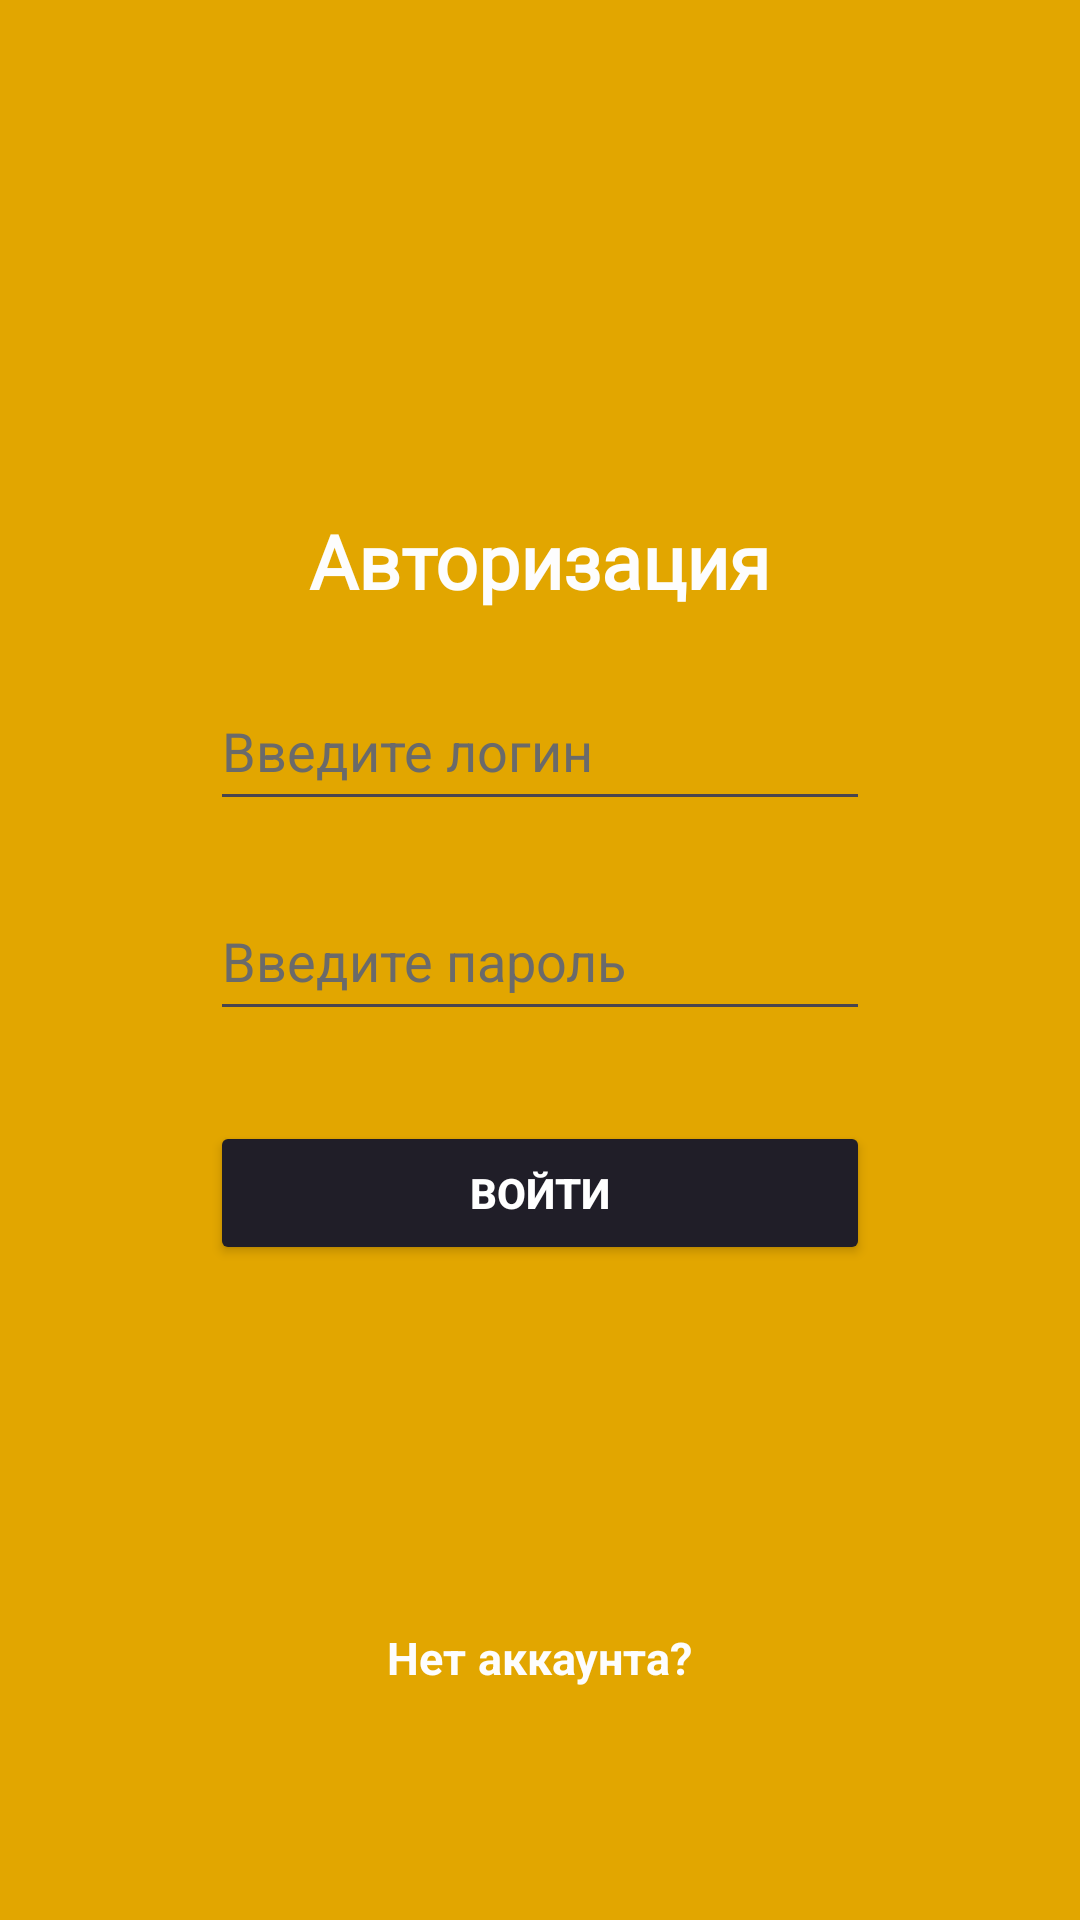

Write the Android layout XML for this screen, with the resource values it uses.
<!-- AndroidManifest.xml: application theme Theme.ITProggerNew -->
<!-- res/layout/activity_auth.xml -->
<?xml version="1.0" encoding="utf-8"?>
<LinearLayout xmlns:android="http://schemas.android.com/apk/res/android"
    xmlns:app="http://schemas.android.com/apk/res-auto"
    xmlns:tools="http://schemas.android.com/tools"
    android:layout_width="match_parent"
    android:layout_height="match_parent"
    android:orientation="vertical"
    android:background="#e2a600"
    tools:context=".AuthActivity">

    <TextView
        android:layout_width="wrap_content"
        android:layout_height="wrap_content"
        android:fontFamily="@font/inter_bold"
        android:textColor="#fdfdfd"
        android:layout_gravity="center"
        android:layout_marginTop="170dp"
        android:textSize="25sp"
        android:textStyle="bold"
        android:text="Авторизация" />

    <EditText
        android:id="@+id/user_login_auth"
        android:layout_width="220dp"
        android:layout_height="50dp"
        android:ems="10"
        android:inputType="text"
        android:textColorHint="#6a6a6a"
        android:textColor="#fff"
        android:layout_marginTop="20dp"
        android:layout_gravity="center"
        android:hint="Введите логин" />

    <EditText
        android:id="@+id/user_pass_auth"
        android:layout_width="220dp"
        android:layout_height="50dp"
        android:ems="10"
        android:inputType="textPassword"
        android:textColorHint="#6a6a6a"
        android:textColor="#fff"
        android:layout_marginTop="20dp"
        android:layout_gravity="center"
        android:hint="Введите пароль" />

    <Button
        android:id="@+id/button_auth"
        android:layout_width="220dp"
        android:layout_height="wrap_content"
        android:textStyle="bold"
        android:layout_gravity="center"
        android:backgroundTint="#201E28"
        android:textColor="#fff"
        android:layout_marginTop="30dp"
        android:text="Войти" />

    <TextView
        android:id="@+id/link_to_reg"
        android:layout_width="wrap_content"
        android:layout_height="wrap_content"
        android:layout_gravity="center"
        android:layout_marginTop="120dp"
        android:fontFamily="cursive"
        android:text="Нет аккаунта?"
        android:textColor="#fdfdfd"
        android:textSize="15sp"
        android:textStyle="bold" />

</LinearLayout>
<!-- resources referenced by this layout -->
<resources>
  <style name="Theme.ITProggerNew" parent="Base.Theme.ITProggerNew" />
  <style name="Base.Theme.ITProggerNew" parent="Theme.Material3.DayNight.NoActionBar">
          
          
      </style>
</resources>
